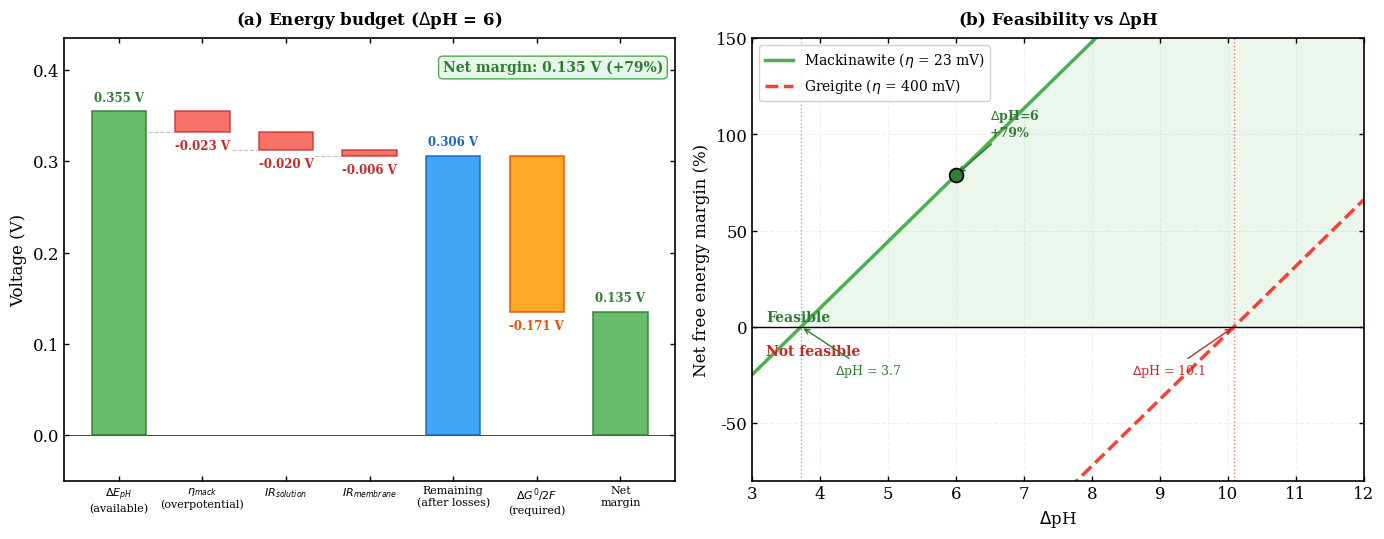

This figure's Python source: (Note: this script raises an exception after producing the figure.)
#!/usr/bin/env python3
"""
Figure 6: Energy Balance for pH-Gradient-Driven CO2 Reduction.

Two-panel figure:
(a) Waterfall chart of energy budget at deltapH=6
(b) Feasibility map: net margin vs deltapH for mackinawite and greigite
"""

import matplotlib
matplotlib.use('Agg')
import matplotlib.pyplot as plt
import numpy as np

plt.rcParams.update({
    'font.size': 12,
    'font.family': 'serif',
    'axes.linewidth': 1.2,
    'xtick.major.width': 1.0,
    'ytick.major.width': 1.0,
    'figure.dpi': 300,
    'savefig.dpi': 300,
    'savefig.bbox': 'tight',
})

OUTDIR = r'D:\home\ignat\project-third-matter\paper\figures'

# Physical constants
R = 8.314       # J/(mol*K)
T = 298.15      # K
F = 96485       # C/mol
RT_F = R * T / F  # ~0.02569 V


def dE_pH(delta_pH):
    """Nernst potential from pH gradient (V)."""
    return RT_F * np.log(10) * delta_pH  # ~0.05916 * delta_pH


def main():
    fig, (ax1, ax2) = plt.subplots(1, 2, figsize=(14, 5.5))

    # ═══════════════════════════════════════════════════════════════
    # Panel (a): Waterfall chart at deltapH = 6
    # ═══════════════════════════════════════════════════════════════
    ax1.set_title('(a) Energy budget ($\\Delta$pH = 6)', fontsize=12,
                  fontweight='bold', pad=10)

    # Values (V)
    dE_total = dE_pH(6)  # 0.3550 V
    eta_mack = 0.023     # mackinawite overpotential (Panico 2025, 23 mV)
    IR_sol = 0.020       # solution IR drop
    IR_mem = 0.006       # membrane IR drop
    dG_req = 0.171       # thermodynamic requirement (DeltaG0 / 2F)

    # Waterfall items
    labels = [
        '$\\Delta E_{pH}$\n(available)',
        '$\\eta_{mack}$\n(overpotential)',
        '$IR_{solution}$',
        '$IR_{membrane}$',
        'Remaining\n(after losses)',
        '$\\Delta G^0/2F$\n(required)',
        'Net\nmargin',
    ]

    remaining = dE_total - eta_mack - IR_sol - IR_mem
    net_margin = remaining - dG_req
    margin_pct = 100 * net_margin / dG_req

    values = [dE_total, -eta_mack, -IR_sol, -IR_mem, remaining, -dG_req, net_margin]

    # Compute bar positions for waterfall
    bottoms = [0, dE_total, dE_total - eta_mack,
               dE_total - eta_mack - IR_sol,
               0,
               remaining,
               0]

    bar_colors = ['#4CAF50', '#F44336', '#F44336', '#F44336',
                  '#2196F3', '#FF9800', '#4CAF50']
    edge_colors = ['#2E7D32', '#C62828', '#C62828', '#C62828',
                   '#1565C0', '#E65100', '#2E7D32']
    alphas = [0.85, 0.75, 0.75, 0.75, 0.85, 0.85, 0.85]

    x = np.arange(len(labels))

    for i in range(len(labels)):
        h = abs(values[i])
        b = bottoms[i] if values[i] >= 0 else bottoms[i] - h
        ax1.bar(x[i], h, bottom=b, color=bar_colors[i],
                edgecolor=edge_colors[i], linewidth=1.2, alpha=alphas[i],
                width=0.65, zorder=3)

        # Value label
        label_y = b + h + 0.008 if values[i] >= 0 else b - 0.008
        va = 'bottom' if values[i] >= 0 else 'top'
        sign = '+' if values[i] > 0 and i > 0 else ''
        if i == 4:
            sign = ''
        ax1.text(x[i], label_y,
                 f'{sign}{values[i]:+.3f} V' if i not in [0, 4, 6]
                 else f'{values[i]:.3f} V',
                 ha='center', va=va, fontsize=8.5, fontweight='bold',
                 color=edge_colors[i])

    # Connecting lines between waterfall bars
    for i in range(3):
        level = dE_total - sum([eta_mack, IR_sol, IR_mem][:i + 1])
        ax1.plot([x[i] + 0.35, x[i + 1] - 0.35], [level, level],
                 '--', color='gray', lw=0.8, alpha=0.5, zorder=2)

    ax1.set_xticks(x)
    ax1.set_xticklabels(labels, fontsize=8, rotation=0)
    ax1.set_ylabel('Voltage (V)', fontsize=12)
    ax1.set_ylim(-0.05, dE_total + 0.08)
    ax1.axhline(0, color='black', lw=0.5)
    ax1.tick_params(direction='in', top=True, right=True)

    # Margin percentage
    ax1.text(0.98, 0.95,
             f'Net margin: {net_margin:.3f} V ({margin_pct:+.0f}%)',
             transform=ax1.transAxes, fontsize=10, ha='right', va='top',
             fontweight='bold', color='#2E7D32',
             bbox=dict(boxstyle='round,pad=0.3', facecolor='#E8F5E9',
                       edgecolor='#4CAF50'))

    # ═══════════════════════════════════════════════════════════════
    # Panel (b): Feasibility map
    # ═══════════════════════════════════════════════════════════════
    ax2.set_title('(b) Feasibility vs $\\Delta$pH', fontsize=12,
                  fontweight='bold', pad=10)

    dpH = np.linspace(3, 12, 500)

    # Mackinawite: eta = 23 mV (Panico 2025, L-480)
    eta_mack_val = 0.023
    total_loss_mack = eta_mack_val + IR_sol + IR_mem
    available_mack = dE_pH(dpH) - total_loss_mack
    margin_mack = (available_mack - dG_req) / dG_req * 100

    # Greigite: eta = 400 mV
    eta_greig = 0.400
    total_loss_greig = eta_greig + IR_sol + IR_mem
    available_greig = dE_pH(dpH) - total_loss_greig
    margin_greig = (available_greig - dG_req) / dG_req * 100

    # Find crossover points
    def find_crossover(dpH_arr, margin_arr):
        for i in range(len(margin_arr) - 1):
            if margin_arr[i] < 0 and margin_arr[i + 1] >= 0:
                # Linear interpolation
                frac = -margin_arr[i] / (margin_arr[i + 1] - margin_arr[i])
                return dpH_arr[i] + frac * (dpH_arr[i + 1] - dpH_arr[i])
        return None

    cross_mack = find_crossover(dpH, margin_mack)
    cross_greig = find_crossover(dpH, margin_greig)

    # Plot
    ax2.plot(dpH, margin_mack, '-', color='#4CAF50', lw=2.5,
             label=f'Mackinawite ($\\eta$ = {eta_mack_val * 1000:.0f} mV)')
    ax2.plot(dpH, margin_greig, '--', color='#F44336', lw=2.5,
             label=f'Greigite ($\\eta$ = {eta_greig * 1000:.0f} mV)')

    # Feasibility threshold
    ax2.axhline(0, color='black', lw=1.0, ls='-', zorder=2)
    ax2.text(3.2, 3, 'Feasible', fontsize=10, color='#2E7D32',
             fontweight='bold')
    ax2.text(3.2, -15, 'Not feasible', fontsize=10, color='#C62828',
             fontweight='bold')

    # Shade feasible regions
    ax2.fill_between(dpH, 0, margin_mack,
                     where=(margin_mack >= 0),
                     color='#4CAF50', alpha=0.1, zorder=0)

    # Crossover markers
    if cross_mack is not None:
        ax2.axvline(cross_mack, color='#4CAF50', ls=':', lw=1.0, alpha=0.7)
        ax2.annotate(f'$\\Delta$pH = {cross_mack:.1f}',
                     xy=(cross_mack, 0), xytext=(cross_mack + 0.5, -25),
                     fontsize=9, color='#2E7D32',
                     arrowprops=dict(arrowstyle='->', color='#2E7D32', lw=1.0))

    if cross_greig is not None:
        ax2.axvline(cross_greig, color='#F44336', ls=':', lw=1.0, alpha=0.7)
        ax2.annotate(f'$\\Delta$pH = {cross_greig:.1f}',
                     xy=(cross_greig, 0), xytext=(cross_greig - 1.5, -25),
                     fontsize=9, color='#C62828',
                     arrowprops=dict(arrowstyle='->', color='#C62828', lw=1.0))

    # Mark operating point (deltapH=6)
    margin_at_6_mack = np.interp(6, dpH, margin_mack)
    ax2.plot(6, margin_at_6_mack, 'o', color='#2E7D32', markersize=10,
             markeredgecolor='black', markeredgewidth=1.2, zorder=5)
    ax2.annotate(f'$\\Delta$pH=6\n{margin_at_6_mack:+.0f}%',
                 xy=(6, margin_at_6_mack),
                 xytext=(6.5, margin_at_6_mack + 20),
                 fontsize=9, fontweight='bold', color='#2E7D32',
                 arrowprops=dict(arrowstyle='->', color='#2E7D32', lw=1.2))

    ax2.set_xlabel('$\\Delta$pH', fontsize=12)
    ax2.set_ylabel('Net free energy margin (%)', fontsize=12)
    ax2.set_xlim(3, 12)
    ax2.set_ylim(-80, 150)
    ax2.legend(fontsize=10, loc='upper left', framealpha=0.9)
    ax2.tick_params(direction='in', top=True, right=True)

    # Grid
    ax2.grid(True, alpha=0.2, ls='--')

    fig.tight_layout()

    # Save
    out_base = f'{OUTDIR}/fig6_energy_balance'
    fig.savefig(f'{out_base}.png')
    fig.savefig(f'{out_base}.pdf')
    plt.close(fig)
    print('Saved: fig6_energy_balance.png')
    print('Saved: fig6_energy_balance.pdf')


if __name__ == '__main__':
    main()
